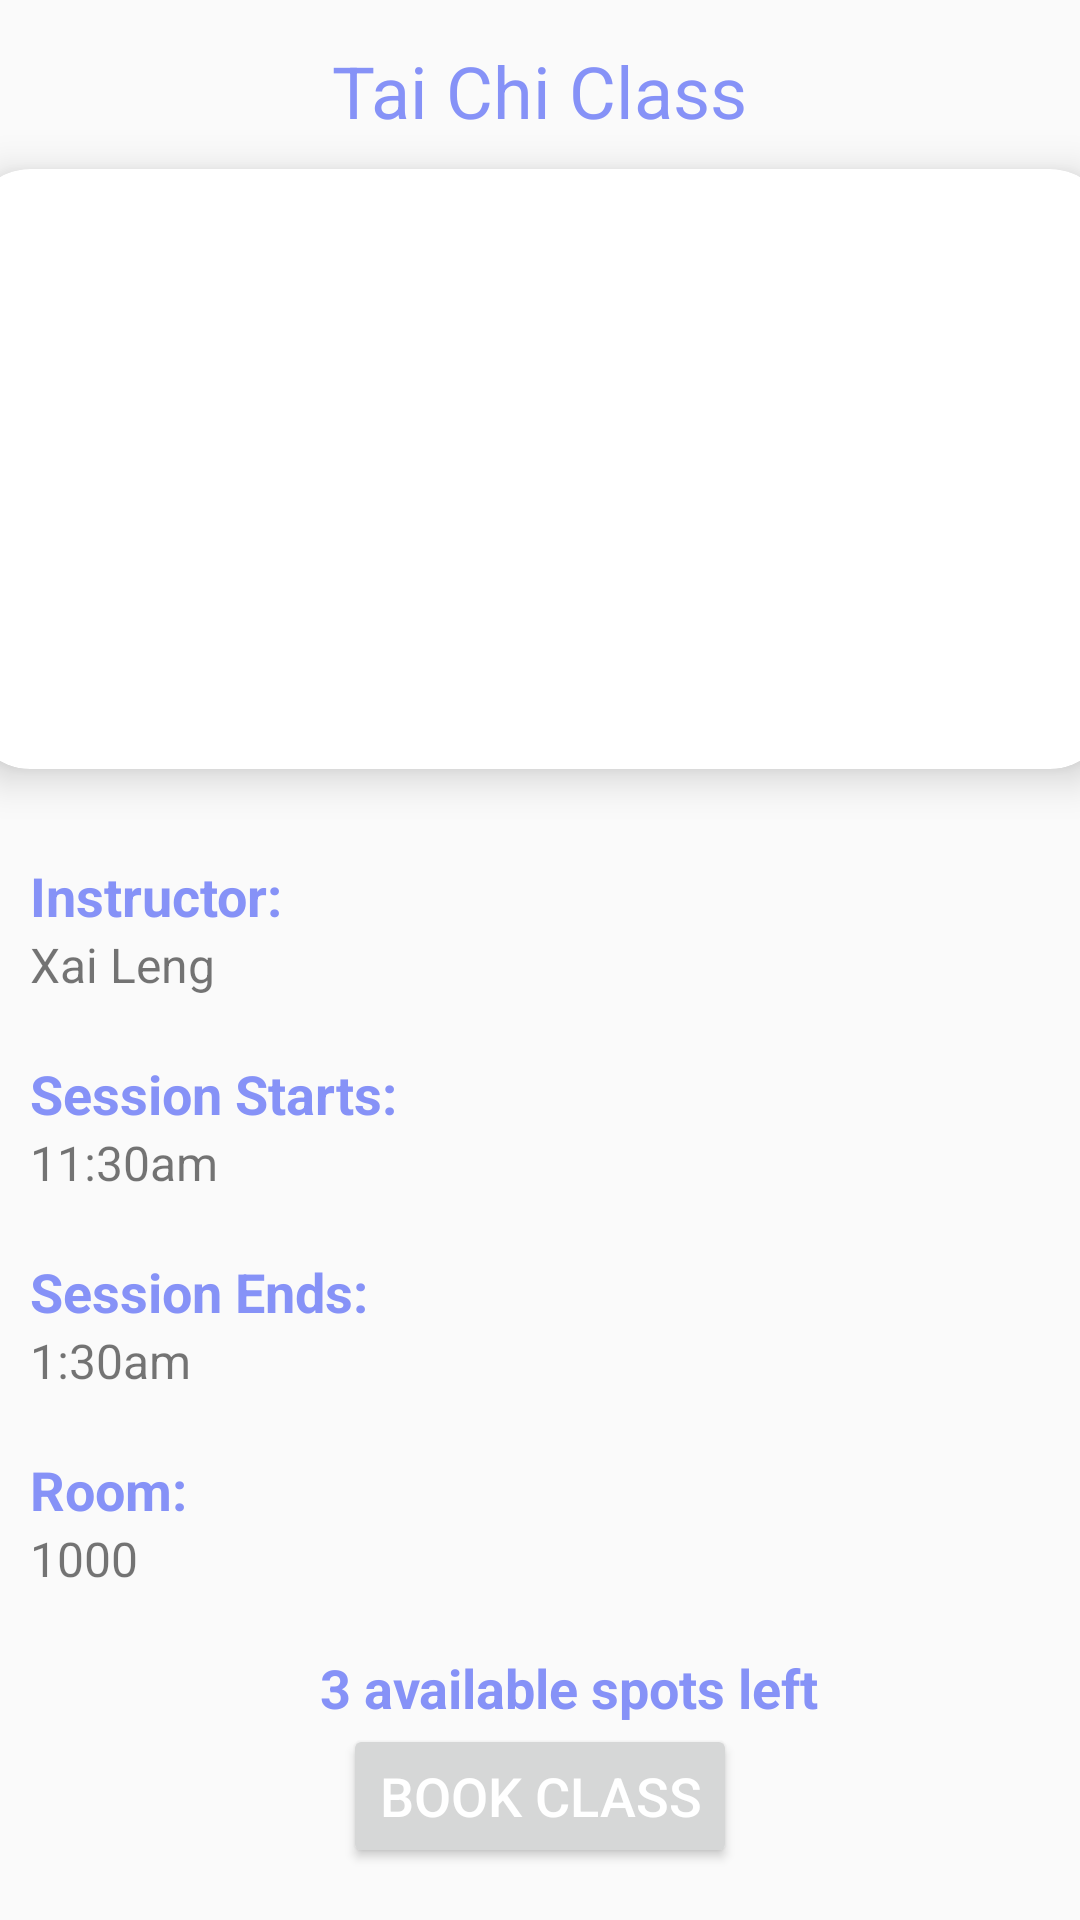

Produce the Android XML layout that renders to this screen, including the resource entries it uses.
<!-- AndroidManifest.xml: application theme Theme.AppCompat.Light.NoActionBar -->
<!-- res/layout/activity_tai_chi.xml -->
<?xml version="1.0" encoding="utf-8"?>
<LinearLayout xmlns:android="http://schemas.android.com/apk/res/android"
    xmlns:app="http://schemas.android.com/apk/res-auto"
    xmlns:tools="http://schemas.android.com/tools"
    android:layout_width="match_parent"
    android:layout_height="match_parent"
    android:orientation="vertical"
    android:background="@drawable/white_background"
    tools:context=".Yoga">


    <TextView
        android:layout_width="wrap_content"
        android:layout_height="wrap_content"
        android:id="@+id/detailName"
        android:layout_marginTop="14dp"
        android:text="Tai Chi Class"
        android:textSize="24sp"
        android:textColor="@color/lavender"
        android:layout_gravity="center"/>
    <androidx.cardview.widget.CardView
        android:layout_width="380dp"
        android:layout_height="200dp"
        android:id="@+id/cardImage"
        android:layout_marginTop="10dp"
        android:layout_gravity="center"
        app:cardCornerRadius="20dp"
        app:cardElevation="8dp">

        <ImageView
            android:id="@+id/detailImage"
            android:layout_width="380dp"
            android:layout_height="200dp"
            android:layout_gravity="center"
            android:layout_marginTop="10dp"
            android:scaleType="centerCrop"
            android:src="@drawable/tai" />
    </androidx.cardview.widget.CardView>
    <TextView
        android:layout_width="wrap_content"
        android:layout_height="wrap_content"
        android:text="Instructor:"
        android:textColor="@color/lavender"
        android:textStyle="bold"
        android:layout_marginStart="10dp"
        android:layout_marginTop="30dp"
        android:textSize="18sp"/>
    <TextView
        android:layout_width="match_parent"
        android:layout_height="wrap_content"
        android:text="Xai Leng"
        android:layout_marginStart="10dp"
        android:textSize="16sp"
        android:id="@+id/detailTime"/>

    <TextView
        android:layout_width="wrap_content"
        android:layout_height="wrap_content"
        android:layout_marginStart="10dp"
        android:layout_marginTop="20dp"
        android:text="Session Starts:"
        android:textColor="@color/lavender"
        android:textSize="18sp"
        android:textStyle="bold" />

    <TextView
        android:layout_width="match_parent"
        android:layout_height="wrap_content"
        android:text="11:30am"
        android:layout_marginStart="10dp"
        android:textSize="16sp"
        android:id="@+id/detailIngredients"/>
    <TextView
        android:layout_width="wrap_content"
        android:layout_height="wrap_content"
        android:text="Session Ends:"
        android:textColor="@color/lavender"
        android:textStyle="bold"
        android:layout_marginStart="10dp"
        android:layout_marginTop="20dp"
        android:textSize="18sp"/>
    <TextView
        android:layout_width="match_parent"
        android:layout_height="wrap_content"
        android:text="1:30am"
        android:layout_marginStart="10dp"
        android:textSize="16sp"
        android:id="@+id/detailDesc"/>
    <TextView
        android:layout_width="wrap_content"
        android:layout_height="wrap_content"
        android:text="Room:"
        android:textColor="@color/lavender"
        android:textStyle="bold"
        android:layout_marginStart="10dp"
        android:layout_marginTop="20dp"
        android:textSize="18sp"/>
    <TextView
        android:layout_width="match_parent"
        android:layout_height="wrap_content"
        android:text="1000"
        android:layout_marginStart="10dp"
        android:textSize="16sp"
        android:id="@+id/room"/>

    <TextView
        android:layout_width="wrap_content"
        android:layout_height="wrap_content"
        android:layout_gravity="center"
        android:layout_marginStart="10dp"
        android:layout_marginTop="20dp"
        android:text="3 available spots left"
        android:textColor="@color/lavender"
        android:textSize="18sp"
        android:textStyle="bold" />

    <Button
        android:id="@+id/bookbutton"
        android:layout_width="wrap_content"
        android:layout_height="wrap_content"
        android:text="BOOK CLASS"
        android:textSize="18dp"
        app:cornerRadius = "20dp"
        android:textColor="@color/white"
        android:layout_gravity="center"/>


</LinearLayout>
<!-- resources referenced by this layout -->
<resources>
  <color name="lavender">#8692f7</color>
  <color name="white">#FFFFFFFF</color>
</resources>
